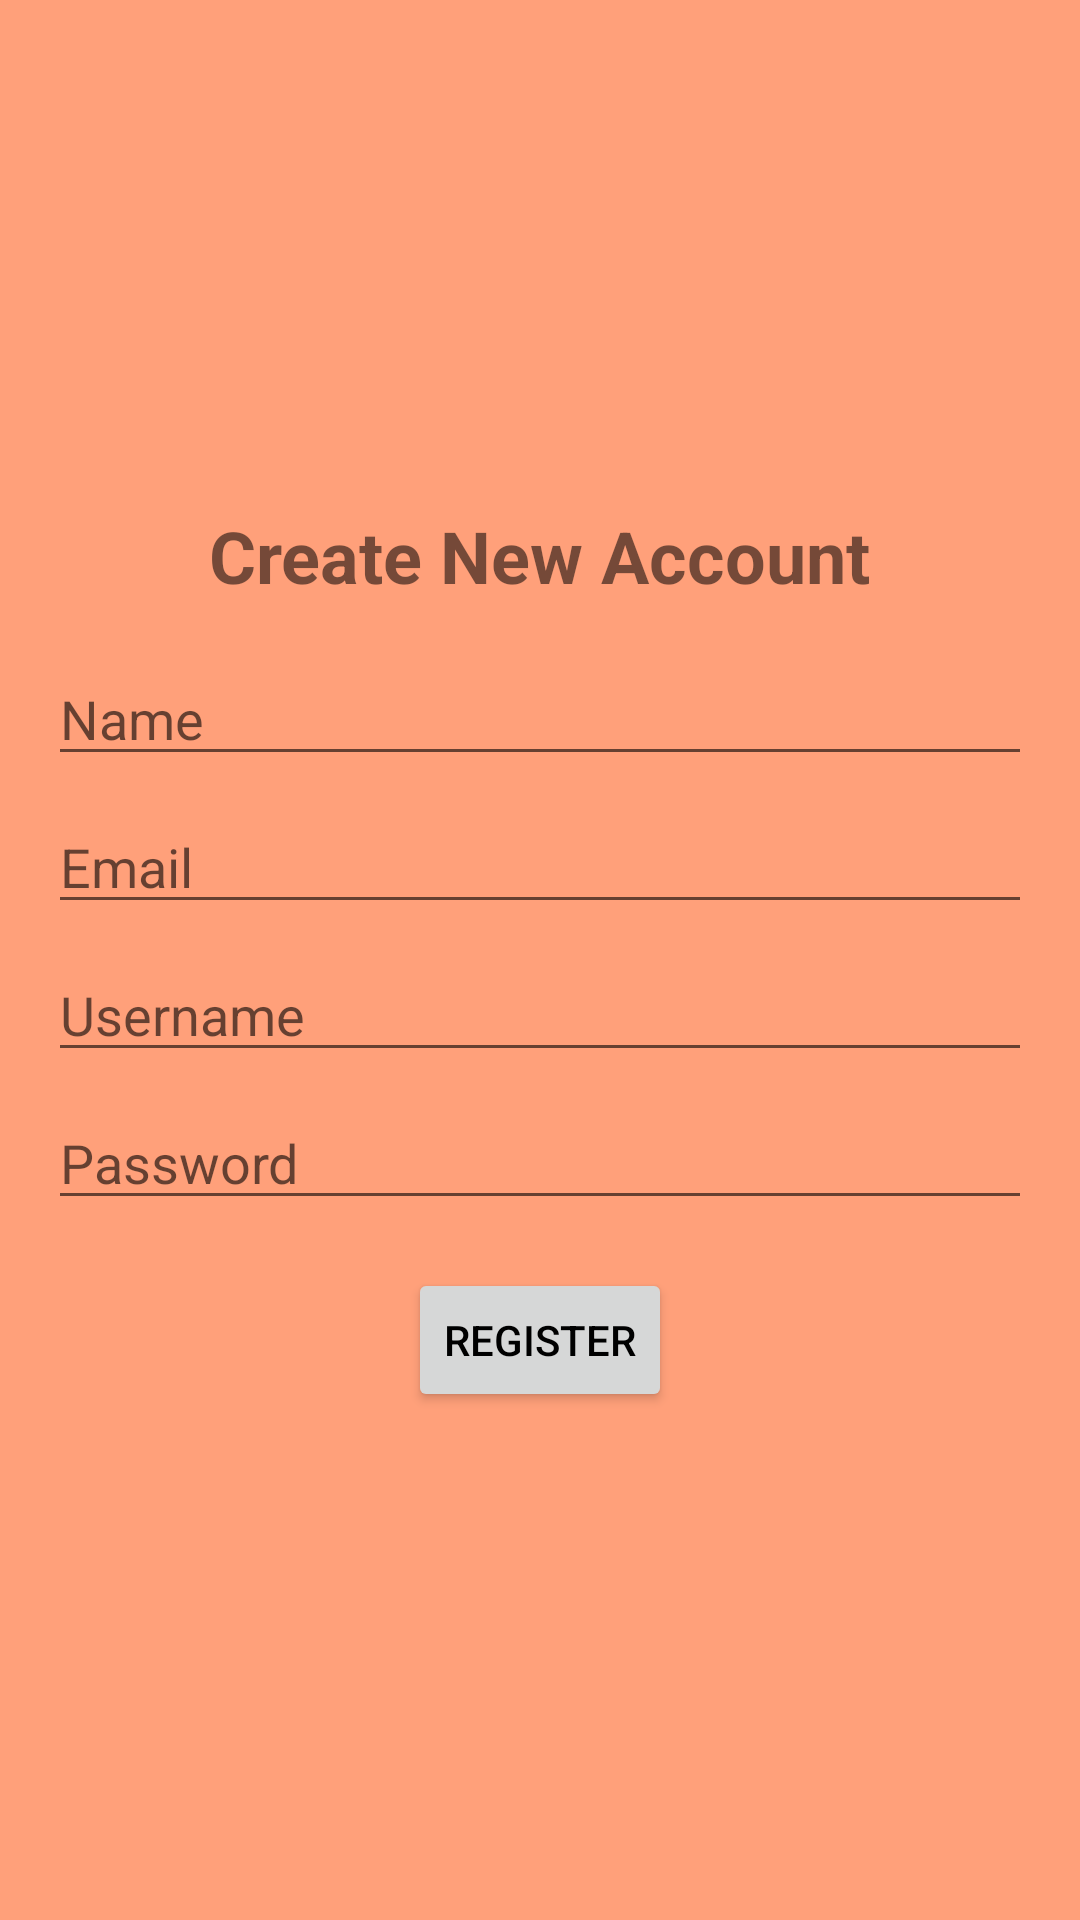

Produce the Android XML layout that renders to this screen, including the resource entries it uses.
<!-- AndroidManifest.xml: application theme Theme.Zenzyui -->
<!-- res/layout/activity_signup.xml -->
<LinearLayout
        xmlns:android="http://schemas.android.com/apk/res/android"
        android:layout_width="match_parent"
        android:layout_height="match_parent"
        android:orientation="vertical"
        android:padding="16dp"
        android:background="#FFA07A"
        android:gravity="center">

    <TextView
            android:layout_width="wrap_content"
            android:layout_height="wrap_content"
            android:text="Create New Account"
            android:textSize="24sp"
            android:textStyle="bold"
            android:layout_marginBottom="16dp" />

    <EditText
            android:id="@+id/name"
            android:layout_width="match_parent"
            android:layout_height="wrap_content"
            android:hint="Name"
            android:layout_marginBottom="8dp" />

    <EditText
            android:id="@+id/email"
            android:layout_width="match_parent"
            android:layout_height="wrap_content"
            android:hint="Email"
            android:inputType="textEmailAddress"
            android:layout_marginBottom="8dp" />

    <EditText
            android:id="@+id/username"
            android:layout_width="match_parent"
            android:layout_height="wrap_content"
            android:hint="Username"
            android:layout_marginBottom="8dp" />

    <EditText
            android:id="@+id/password"
            android:layout_width="match_parent"
            android:layout_height="wrap_content"
            android:hint="Password"
            android:inputType="textPassword"
            android:layout_marginBottom="16dp" />

    <Button
            android:id="@+id/registerButton"
            android:layout_width="wrap_content"
            android:layout_height="wrap_content"
            android:text="Register" />
</LinearLayout>
<!-- resources referenced by this layout -->
<resources>
  <style name="Theme.Zenzyui" parent="Theme.MaterialComponents.DayNight.NoActionBar">
          
          <item name="colorPrimary">@color/purple_500</item>
          <item name="colorPrimaryVariant">@color/purple_700</item>
          <item name="colorOnPrimary">@color/white</item>
  
          
          <item name="colorSecondary">@color/teal_200</item>
          <item name="colorSecondaryVariant">@color/teal_700</item>
          <item name="colorOnSecondary">@color/black</item>
  
          
          <item name="android:windowBackground">@color/white</item>
          <item name="android:textColorPrimary">@color/black</item>
      </style>
  <!-- not gathered from this repository: default colours our renderer supplied (Android Studio template values) -->
  <color name="purple_500">#FF6200EE</color>
  <color name="purple_700">#FF3700B3</color>
  <color name="teal_200">#FF03DAC5</color>
  <color name="teal_700">#FF018786</color>
  <color name="black">#FF000000</color>
  <color name="white">#FFFFFFFF</color>
</resources>
